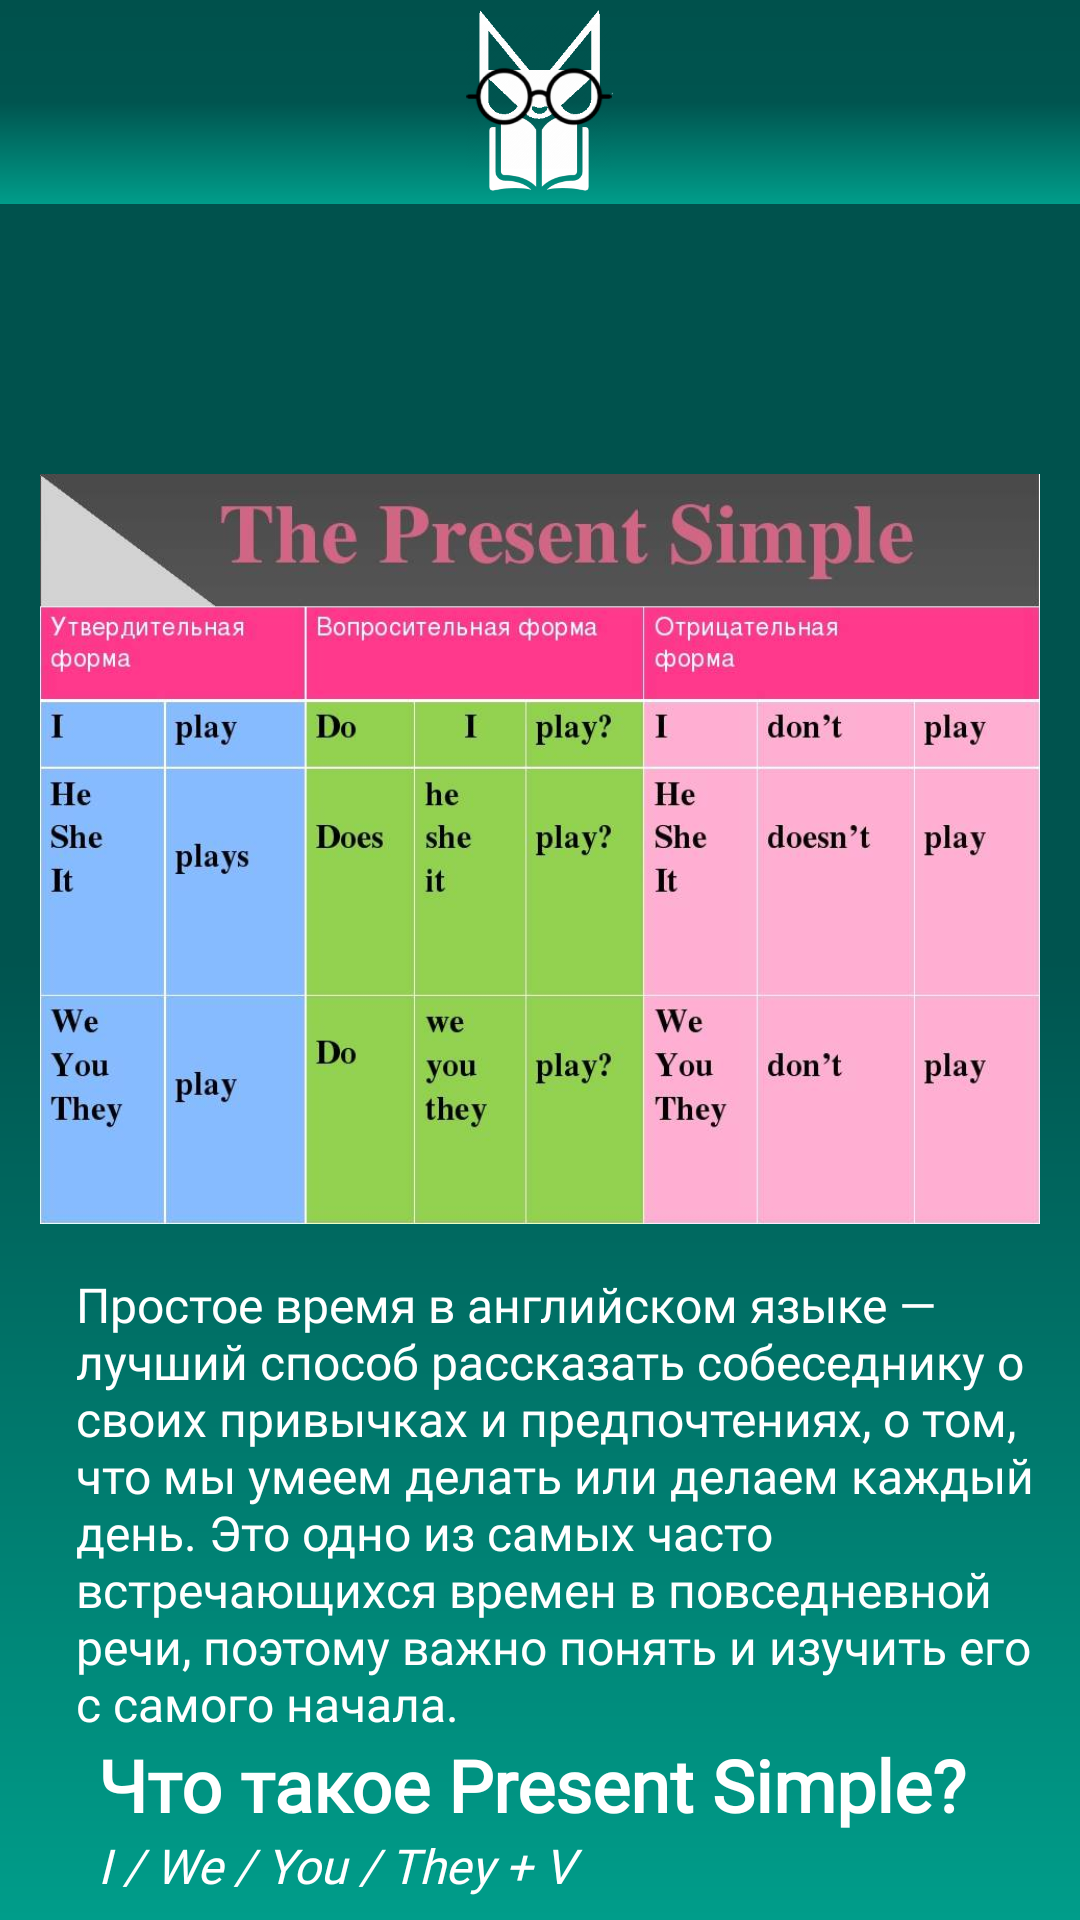

Produce the Android XML layout that renders to this screen, including the resource entries it uses.
<!-- AndroidManifest.xml: application theme Theme.App.Starting -->
<!-- res/layout/fragment_present_simple.xml -->
<?xml version="1.0" encoding="utf-8"?>
 <layout xmlns:tools="http://schemas.android.com/tools"
    xmlns:app="http://schemas.android.com/apk/res-auto"
    xmlns:android="http://schemas.android.com/apk/res/android">
    <data>
        <variable
            name="theoryViewModel"
            type="ru.student.detected.educator.viewmodel.TheoryViewModel" />
    </data>
    <androidx.constraintlayout.widget.ConstraintLayout
        android:layout_width="match_parent"
        android:layout_height="match_parent"
        android:background="@drawable/_bg__authentication_ek2_shape">

        <ScrollView
            android:layout_width="match_parent"
            android:layout_height="wrap_content"
            app:layout_constraintTop_toTopOf="parent">

            <androidx.constraintlayout.widget.ConstraintLayout
                android:layout_width="match_parent"
                android:layout_height="wrap_content">

                <TextView
                    android:id="@+id/header"
                    android:layout_width="wrap_content"
                    android:layout_height="wrap_content"
                    android:layout_marginTop="88dp"
                    android:fontFamily="@font/inter"
                    android:shadowColor="@color/black"
                    android:text="@{theoryViewModel.selectedTheory.name}"
                    android:textColor="@color/white"
                    android:textSize="30sp"
                    android:textStyle="bold"
                    app:layout_constraintEnd_toEndOf="parent"
                    app:layout_constraintHorizontal_bias="0.498"
                    app:layout_constraintStart_toStartOf="parent"
                    app:layout_constraintTop_toTopOf="parent" />

                <TextView
                    android:id="@+id/textView"
                    android:layout_width="262dp"
                    android:layout_height="wrap_content"
                    android:text="@{theoryViewModel.selectedTheory.theoryDescription}"
                    android:textColor="@color/white"
                    android:textSize="16sp"
                    android:textStyle="italic"
                    app:layout_constraintBottom_toBottomOf="parent"
                    app:layout_constraintEnd_toEndOf="@+id/header"
                    app:layout_constraintHorizontal_bias="0.549"
                    app:layout_constraintStart_toStartOf="@+id/header"
                    app:layout_constraintTop_toBottomOf="@+id/header"
                    app:layout_constraintVertical_bias="0.0" />


                <TextView
                    android:id="@+id/text1"
                    android:layout_width="320dp"
                    android:layout_height="wrap_content"
                    android:layout_marginTop="16dp"
                    android:fontFamily="@font/inter"
                    android:text="@string/present_simple_description"
                    android:textColor="@color/white"
                    android:textSize="16sp"
                    app:layout_constraintEnd_toEndOf="parent"
                    app:layout_constraintHorizontal_bias="0.637"
                    app:layout_constraintStart_toStartOf="@+id/some_image"
                    app:layout_constraintTop_toBottomOf="@+id/some_image" />
                <TextView
                    android:id="@+id/what_is_present_simple"
                    android:layout_width="wrap_content"
                    android:layout_height="wrap_content"
                    android:layout_marginTop="0dp"
                    android:fontFamily="@font/inter"
                    android:text="@string/present_simple"
                    android:textColor="@color/white"
                    android:textStyle="bold"
                    android:textSize="24sp"
                    app:layout_constraintEnd_toEndOf="parent"
                    app:layout_constraintHorizontal_bias="0.461"
                    app:layout_constraintStart_toStartOf="parent"
                    app:layout_constraintTop_toBottomOf="@+id/text1" />

                <TextView
                    android:id="@+id/examples"
                    android:layout_width="wrap_content"
                    android:layout_height="wrap_content"
                    android:layout_marginTop="20dp"
                    android:fontFamily="@font/inter"
                    android:text="@string/examples"
                    android:textColor="@color/white"
                    android:textSize="30sp"
                    app:layout_constraintEnd_toEndOf="parent"
                    app:layout_constraintHorizontal_bias="0.465"
                    app:layout_constraintStart_toStartOf="parent"
                    app:layout_constraintTop_toBottomOf="@+id/rules" />

                <TextView
                    android:id="@+id/rules"
                    android:layout_width="310dp"
                    android:layout_height="wrap_content"
                    android:fontFamily="@font/inter"
                    android:text="@string/present_simple_rules"
                    android:textColor="@color/white"
                    android:textStyle="italic"
                    android:textSize="16sp"
                    app:layout_constraintEnd_toEndOf="parent"
                    app:layout_constraintHorizontal_bias="0.0"
                    app:layout_constraintStart_toStartOf="@+id/what_is_present_simple"
                    app:layout_constraintTop_toBottomOf="@+id/what_is_present_simple" />

                <TextView
                    android:id="@+id/text_examples1"
                    android:layout_width="200dp"
                    android:layout_height="wrap_content"
                    android:layout_marginTop="20dp"
                    android:fontFamily="@font/inter"
                    android:text="I live in London - Я живу в Лондоне"
                    android:textColor="@color/white"
                    android:textSize="20sp"
                    android:textStyle="italic"
                    app:layout_constraintEnd_toEndOf="parent"
                    app:layout_constraintHorizontal_bias="0.129"
                    app:layout_constraintStart_toStartOf="parent"
                    app:layout_constraintTop_toBottomOf="@+id/examples" />

                <TextView
                    android:id="@+id/text_examples2"
                    android:layout_width="200dp"
                    android:layout_height="wrap_content"
                    android:layout_marginTop="20dp"
                    android:fontFamily="@font/inter"
                    android:text="@string/present_simple2"
                    android:textColor="@color/white"
                    android:textSize="20sp"
                    android:textStyle="italic"
                    app:layout_constraintEnd_toEndOf="parent"
                    app:layout_constraintHorizontal_bias="0.0"
                    app:layout_constraintStart_toStartOf="@+id/text_examples1"
                    app:layout_constraintTop_toBottomOf="@+id/text_examples1" />

                <ImageView
                    android:id="@+id/some_image"
                    android:src="@drawable/present_simple"
                    android:layout_width="match_parent"
                    android:layout_height="250dp"
                    android:layout_marginTop="8dp"
                    android:visibility="visible"
                    app:layout_constraintEnd_toEndOf="parent"
                    app:layout_constraintHorizontal_bias="0.737"
                    app:layout_constraintStart_toStartOf="parent"
                    app:layout_constraintTop_toBottomOf="@+id/textView" />

                <Button
                    android:id="@+id/button"
                    android:layout_width="50dp"
                    android:layout_height="50dp"
                    android:text=""
                    android:background="@drawable/btn_sound"
                    app:layout_constraintEnd_toEndOf="parent"
                    app:layout_constraintHorizontal_bias="0.897"
                    app:layout_constraintStart_toStartOf="parent"
                    app:layout_constraintTop_toTopOf="@+id/text_examples1" />

                <Button
                    android:id="@+id/button2"
                    android:layout_width="50dp"
                    android:layout_height="50dp"
                    android:text=""
                    android:background="@drawable/btn_sound"
                    app:layout_constraintEnd_toEndOf="parent"
                    app:layout_constraintHorizontal_bias="0.897"
                    app:layout_constraintStart_toStartOf="parent"
                    app:layout_constraintTop_toTopOf="@+id/text_examples2" />
            </androidx.constraintlayout.widget.ConstraintLayout>
        </ScrollView>

        <androidx.appcompat.widget.Toolbar
            android:id="@+id/toolbar"
            android:layout_width="match_parent"
            android:layout_height="wrap_content"
            android:background="@drawable/_bg__authentication_ek2_shape"
            app:layout_constraintEnd_toEndOf="parent"
            app:layout_constraintStart_toStartOf="parent"
            app:layout_constraintTop_toTopOf="parent">

            <androidx.constraintlayout.widget.ConstraintLayout
                android:layout_width="match_parent"
                android:layout_height="match_parent">

                <ImageView
                    android:id="@+id/logo"
                    android:layout_width="79dp"
                    android:layout_height="68dp"
                    android:src="@drawable/reading_cat"
                    app:layout_constraintEnd_toEndOf="parent"
                    app:layout_constraintStart_toStartOf="parent"
                    app:layout_constraintTop_toTopOf="parent" />
                <ImageView
                    android:id="@+id/back"
                    android:layout_width="48dp"
                    android:layout_height="55dp"
                    app:layout_constraintBottom_toBottomOf="parent"
                    app:layout_constraintStart_toStartOf="parent"
                    app:layout_constraintTop_toTopOf="parent"
                    app:layout_constraintVertical_bias="0.401"
                    app:srcCompat="@drawable/back" />
            </androidx.constraintlayout.widget.ConstraintLayout>
        </androidx.appcompat.widget.Toolbar>

    </androidx.constraintlayout.widget.ConstraintLayout>
</layout>
<!-- resources referenced by this layout -->
<resources>
  <color name="black">#FF000000</color>
  <color name="white">#FFFFFFFF</color>
  <!-- drawable _bg__authentication_ek2_shape (drawable-nodpi) -->
  <?xml version="1.0" encoding="utf-8"?>
  <shape xmlns:android="http://schemas.android.com/apk/res/android"
  	android:shape="rectangle" >
  	<solid android:color="@color/black" />
  	<gradient android:angle="270" android:type="linear" android:startColor="#ff00514c" android:centerColor="#ff00544f" android:endColor="#ff009d8a" />
  </shape>
  <!-- drawable back: png bitmap (drawable, 32260 bytes) -->
  <string name="examples">Examples</string>
  <string name="present_simple">Что такое Present Simple?</string>
  <string name="present_simple2">I don\'t buy food in the supermarket - Я не покупаю еду в супермаркете</string>
  <string name="present_simple_description">Простое время в английском языке — лучший способ рассказать собеседнику о своих привычках и предпочтениях, о том, что мы умеем делать или делаем каждый день. Это одно из самых часто встречающихся времен в повседневной речи, поэтому важно понять и изучить его с самого начала.</string>
  <string name="present_simple_rules">I / We / You / They + V\n\nShe / He / It + V + s (es)\n\nI go to work every day — Я хожу на работу каждый день.\n\nI go to work every day — Я хожу на работу каждый день.\n\nThey usually play tennis every weekend — Они обычно играют в теннис каждые выходные.\n\nShe brings me coffee every morning — Она приносит мне кофе каждое утро.\n\nIt snows in winter — Зимой идет снег. \n\nЧтобы составить отрицательное предложение — нужно поставить вспомогательный глагол между подлежащим и глаголом. \n\nI / We / You / They + do not (don’t) + V \n \nShe / He / It + does not (doesn’t) + V \n \nI don’t go to school every day — Я не хожу в школу каждый день \n \nThey don’t drink beer — Они не пьют пиво \n \nShe doesn’t like the weather in London — Ей не нравится погода в Лондоне \n \nHe doesn\'t drive the car — Он не водит машину \n \nОтрицание также можно выразить при помощи отрицательных местоимений и наречий. \n \nNobody speaks Arabic — Никто не говорит по-арабски \n \nI do nothing — Я ничего не делаю \nУзнать больше \n \nВопрос: \nПри составлении вопросительных предложений вспомогательный глагол ставится перед подлежащим и последующим глаголом. Обычно — в начало предложения. \n \nDo + I / we / you / they + V ? \n \nDoes + she / he / it + V ? \n \nDo you like pizza? — Тебе нравится пицца? \n \nDo they play football? — Они играют в футбол? \n \nDoes she learn Russian? — Она изучает русский язык? \n \nDoes he live in Spain? — Он живет в Испании? \n \nИногда в вопросительном предложении употребляются question words (вопросительные слова) и фразы, которые помогают задать более точный и корректный вопрос собеседнику. \n \nК таким словам относятся: how long (как долго), why (почему), where (где) и другие. Как и в других временах, они ставятся в самом начале предложения перед вопросительной конструкцией Present Simple. \n \nQW + do (does) + I / We / You / They / She / He / It + V ? \n \nWhere does he live in Prague? — Где он живет в Праге? \n \nWhy do you drink green tea? — Почему ты пьешь зеленый чай?</string>
  <style name="Theme.App.Starting" parent="Theme.SplashScreen">
          <item name="windowSplashScreenAnimatedIcon">@drawable/splash</item>
          <item name="windowSplashScreenBackground">@color/colorPrimaryDark</item>
          <item name="postSplashScreenTheme">@style/AppTheme</item>
      </style>
  <!-- drawable splash: png bitmap (drawable, 18500 bytes) -->
  <color name="colorPrimaryDark">#003430</color>
  <style name="AppTheme" parent="Theme.AppCompat.Light.DarkActionBar">
  		<item name="windowActionBar">false</item>
  		<item name="windowNoTitle">true</item>
  		<item name="colorPrimary">@color/colorPrimary</item>
  		<item name="colorPrimaryDark">@color/colorPrimaryDark</item>
  		<item name="colorAccent">@color/colorAccent</item>
  	</style>
  <color name="colorPrimary">#008577</color>
  <color name="colorAccent">#D81B60</color>
</resources>
